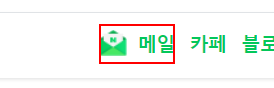
Task: 메일을 작성한 후 여러곳에 한번에 보내기
Workflow: Main

Step 1: click on the link

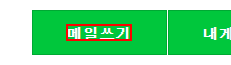
Step 2: click on the element '메일쓰기'

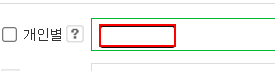
Step 3: type "[CurrentRow("email").ToString]" into the text box

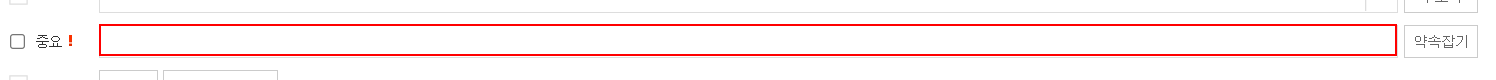
Step 4: type "[CurrentRow("title").ToString]" into the text box '제목'

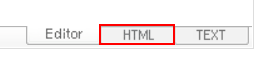
Step 5: click on the button

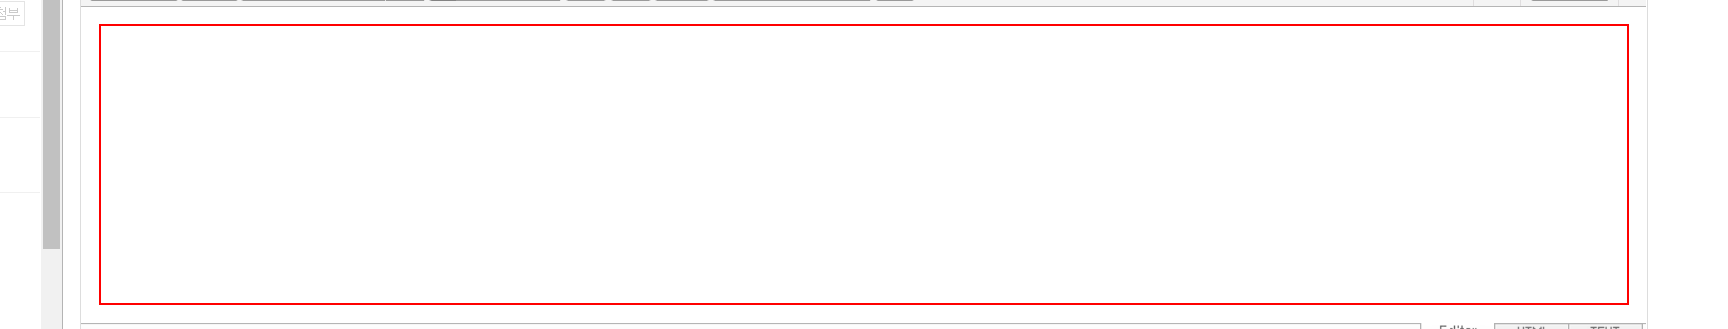
Step 6: click on the page

Step 7: type "["<p><h1 style = color:red;>" + CurrentRow("title").ToString + "</h1></p>" +
"<p><h3><a href='"+"http//www.naver.com"+"'>웹사이트</a></h3></p>" +
"<p><h4>" + CurrentRow("body").ToString + "</h4></p>"]" into the page (same screen as step 6)

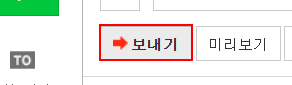
Step 8: click on the button '보내기'
